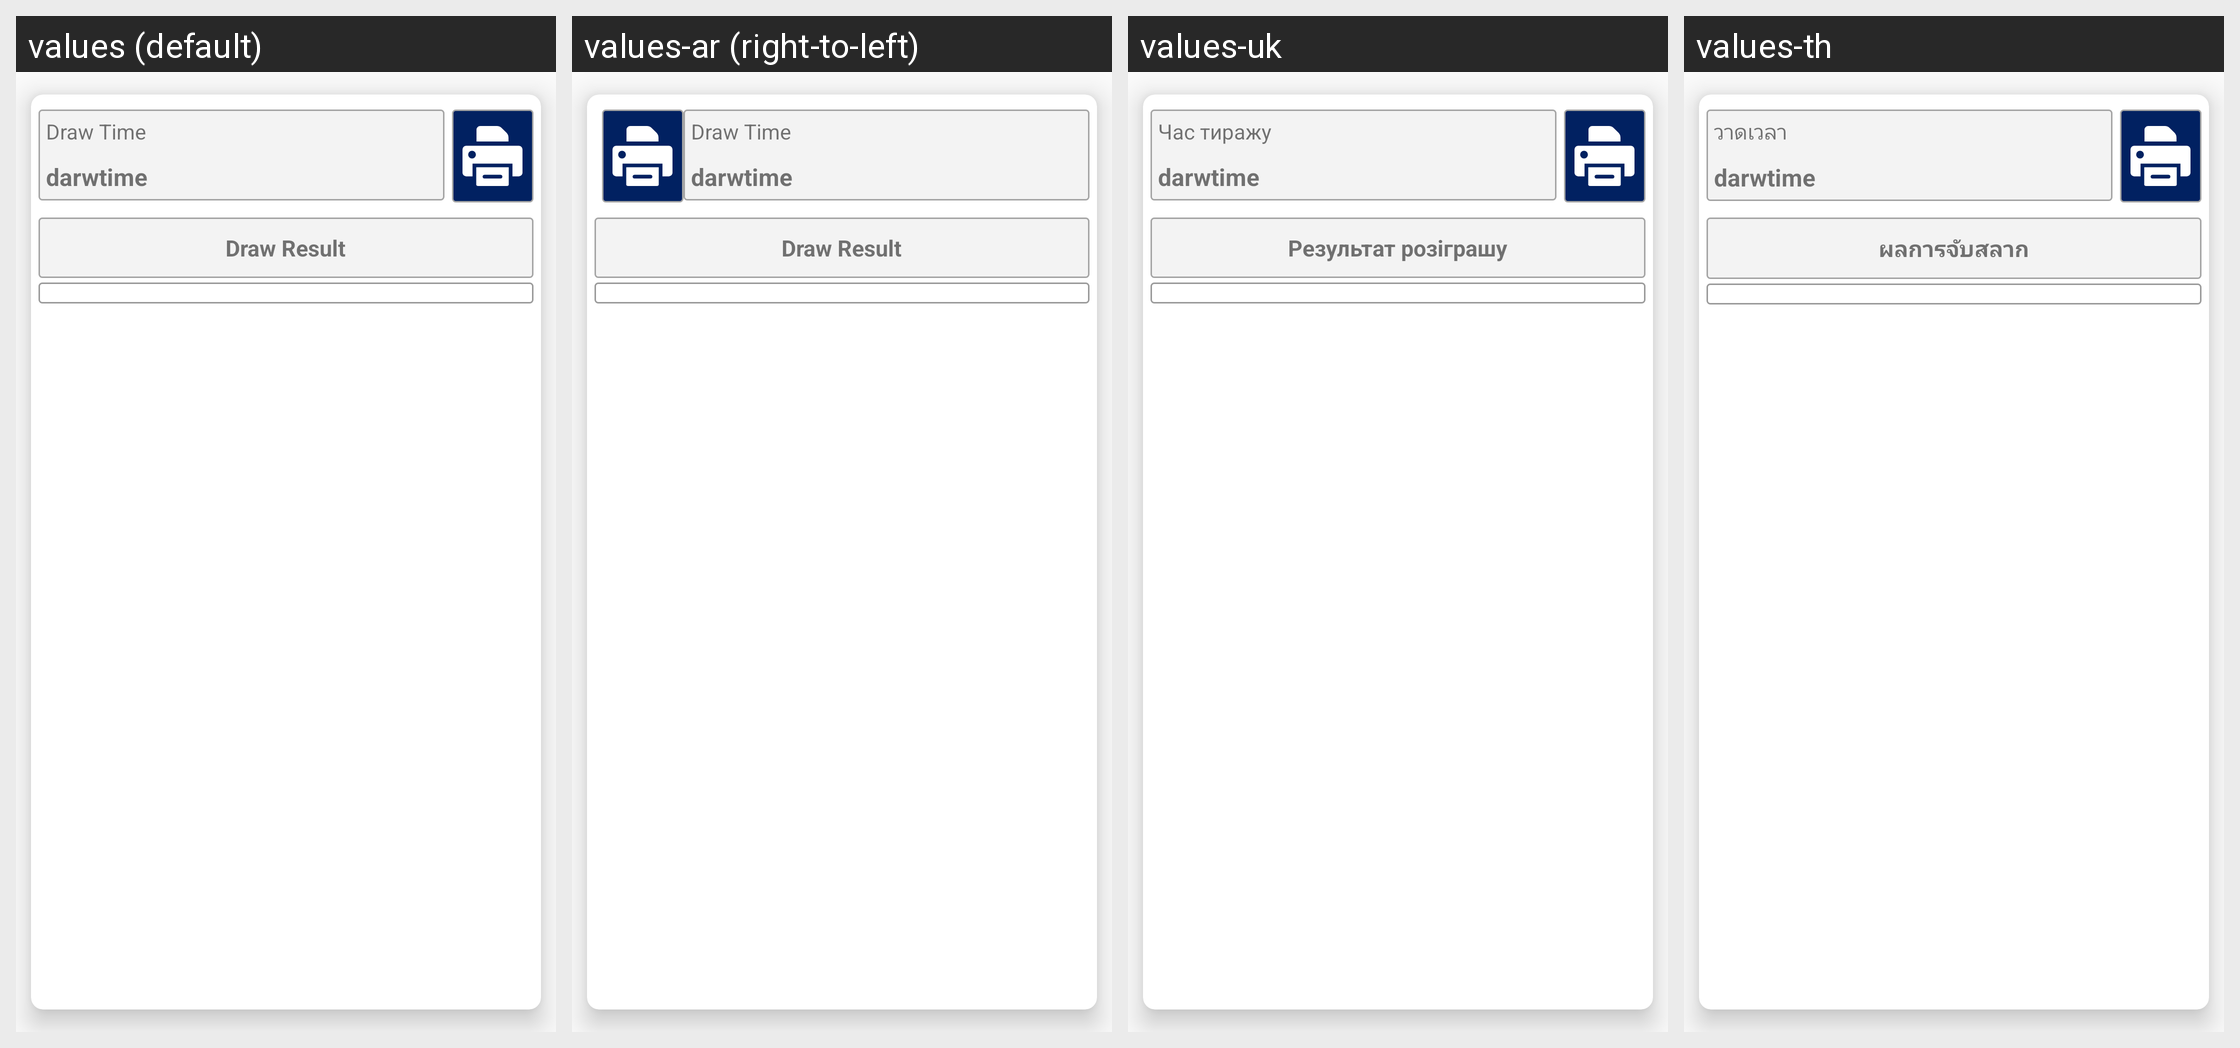

For this localized Android screen grid, give each drawn string resource with its value in every locale shown.
Android screen res/layout/result_list_type_sle.xml rendered under 4 locales, left to right: values (default), values-ar (right-to-left), values-uk, values-th. Device: Nexus 5 (rendered at 1080×1920; each locale shown at half size, 540×960, under a caption strip naming it); theme AppTheme.
Other locales in the repository, not shown: values-fr, values-my.
Strings drawn on this screen, with the default value and each locale's value (text and hints the layout hard-codes, and strings that could not be matched under every locale, appear in the picture but are not listed):

draw_time
  values: Draw Time
  values-ar: Draw Time
  values-uk: Час тиражу
  values-th: วาดเวลา

draw_result
  values: Draw Result
  values-ar: Draw Result
  values-uk: Результат розіграшу
  values-th: ผลการจับสลาก
